Run: headless pygame with SDL's dummy video driver; simulated clock (each Clock.tick advances the game by its frame time, no real sleeping); random seed 0; keys injected as events and as key.get_pressed() state; no mouse input.
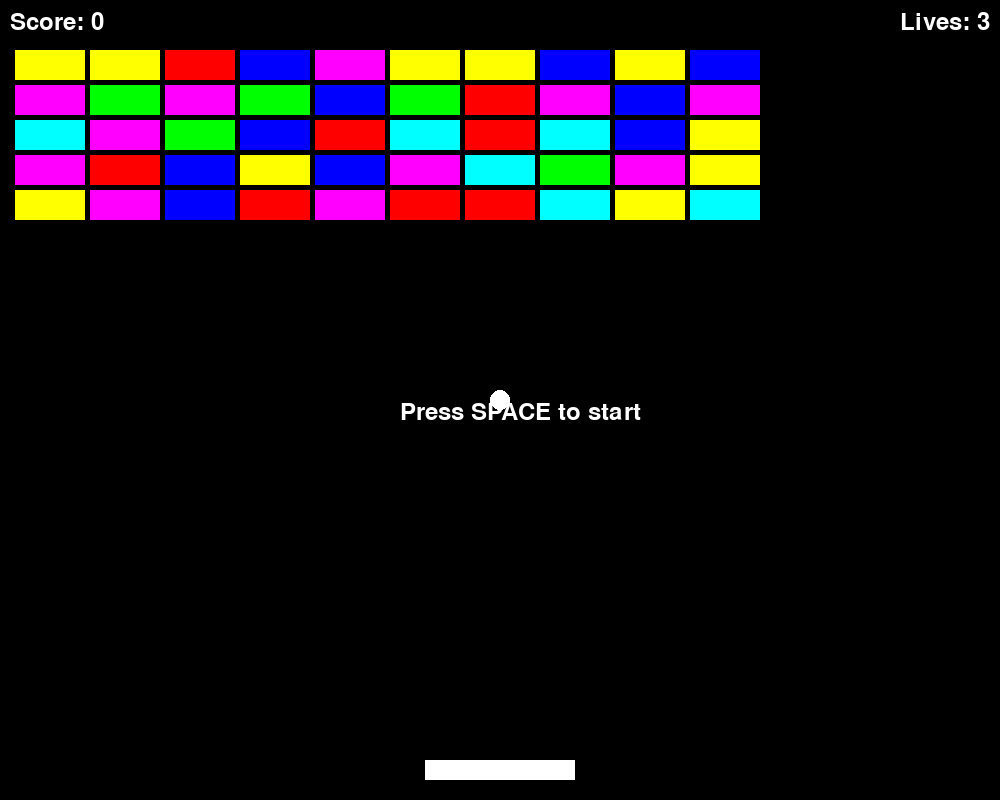
Frame 1 of 4 · flips 1–60 · no input
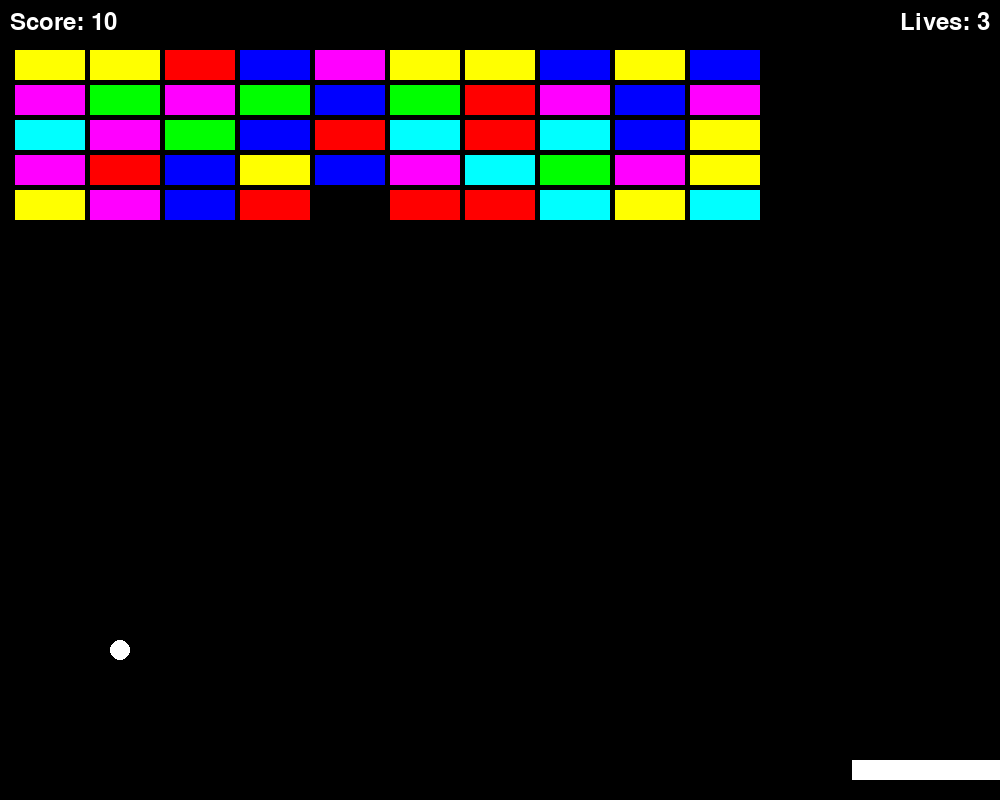
Frame 2 of 4 · flips 61–180 · tapped SPACE, RETURN · held RIGHT (→), D
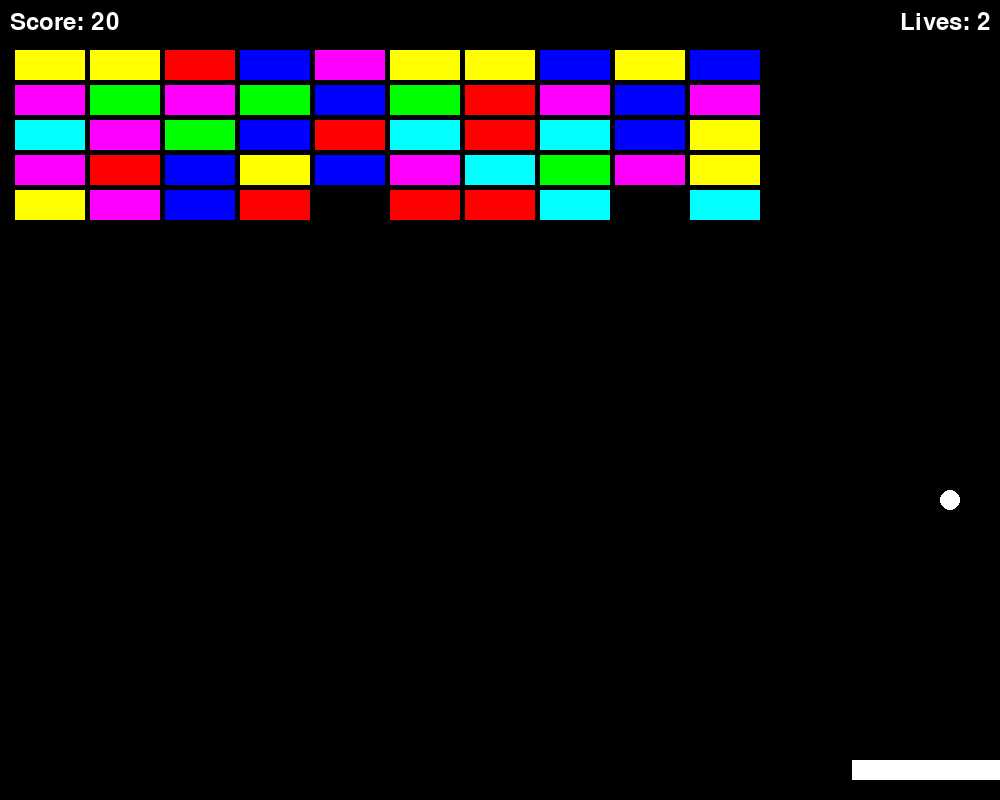
Frame 3 of 4 · flips 181–300 · held DOWN (↓), S
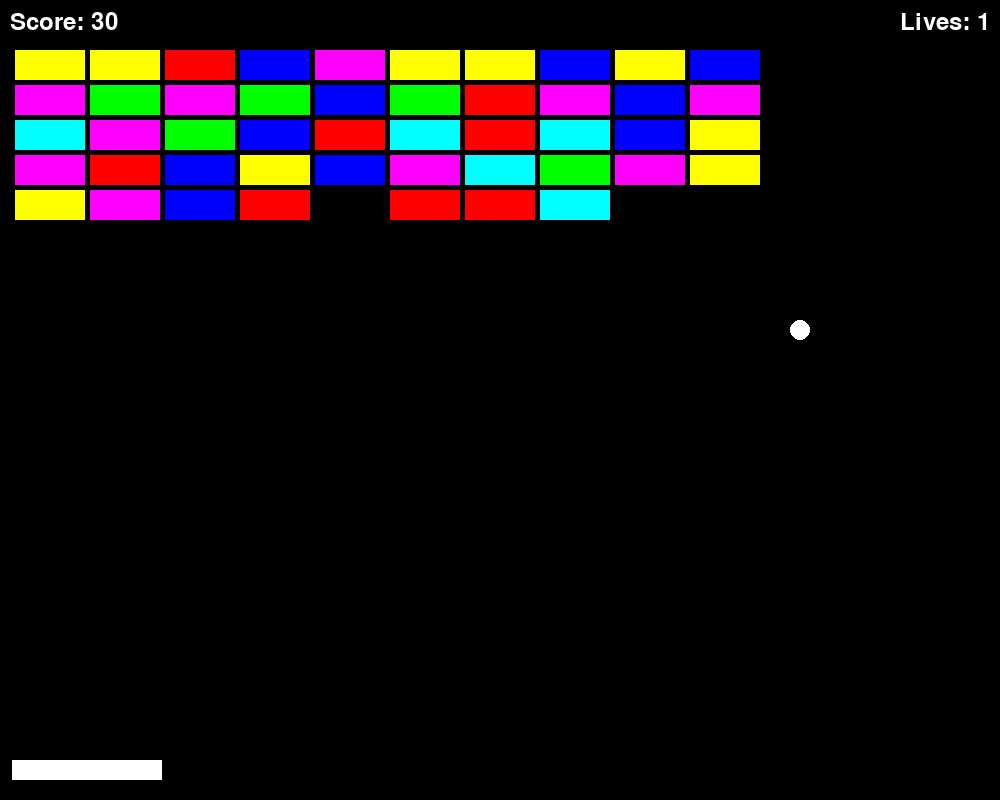
Frame 4 of 4 · flips 301–420 · held LEFT (←), A, UP (↑), W

The pygame program that drew these frames:

import pygame
import sys
import random

# Initialize Pygame
pygame.init()

# Set up the display
screen_width = 1000
screen_height = 800
screen = pygame.display.set_mode((screen_width, screen_height))
pygame.display.set_caption("Arkade Clone")

# Colors
BLACK = (0, 0, 0)
WHITE = (255, 255, 255)
COLORS = [(255, 0, 0), (0, 255, 0), (0, 0, 255), (255, 255, 0), (255, 0, 255), (0, 255, 255)]

# Paddle
paddle_width = 150
paddle_height = 20
paddle_x = screen_width // 2 - paddle_width // 2
paddle_y = screen_height - 40

# Ball
ball_radius = 10
ball_x = screen_width // 2
ball_y = screen_height // 2
ball_dx = 5
ball_dy = -5

# Blocks
block_width = 70
block_height = 30
blocks = []

# Game variables
score = 0
lives = 3
game_state = "start"

# Fonts
font = pygame.font.Font(None, 36)

def create_blocks():
    for row in range(5):
        for col in range(10):
            block = pygame.Rect(col * (block_width + 5) + 15, row * (block_height + 5) + 50, block_width, block_height)
            color = random.choice(COLORS)
            blocks.append((block, color))

def reset_ball():
    global ball_x, ball_y, ball_dx, ball_dy
    ball_x = screen_width // 2
    ball_y = screen_height // 2
    ball_dx = random.choice([-5, 5])
    ball_dy = -5

create_blocks()

# Game loop
clock = pygame.time.Clock()

while True:
    for event in pygame.event.get():
        if event.type == pygame.QUIT:
            pygame.quit()
            sys.exit()
        if event.type == pygame.KEYDOWN:
            if event.key == pygame.K_SPACE and game_state != "play":
                game_state = "play"
                if not blocks:
                    create_blocks()
                reset_ball()

    if game_state == "play":
        # Move paddle
        keys = pygame.key.get_pressed()
        if keys[pygame.K_LEFT] and paddle_x > 0:
            paddle_x -= 7
        if keys[pygame.K_RIGHT] and paddle_x < screen_width - paddle_width:
            paddle_x += 7

        # Move ball
        ball_x += ball_dx
        ball_y += ball_dy

        # Ball collision with walls
        if ball_x <= ball_radius or ball_x >= screen_width - ball_radius:
            ball_dx *= -1
        if ball_y <= ball_radius:
            ball_dy *= -1

        # Ball collision with paddle
        if ball_y >= paddle_y - ball_radius and paddle_x < ball_x < paddle_x + paddle_width:
            ball_dy *= -1
            # Adjust angle based on where the ball hits the paddle
            ball_dx += (ball_x - (paddle_x + paddle_width / 2)) / 5
            ball_dx = max(min(ball_dx, 8), -8)  # Limit horizontal speed

        # Ball collision with blocks
        for block, color in blocks[:]:
            if block.colliderect(pygame.Rect(ball_x - ball_radius, ball_y - ball_radius, ball_radius * 2, ball_radius * 2)):
                ball_dy *= -1
                blocks.remove((block, color))
                score += 10

        # Check for loss of life
        if ball_y >= screen_height:
            lives -= 1
            if lives > 0:
                reset_ball()
            else:
                game_state = "game_over"

        # Check for win
        if not blocks:
            game_state = "win"

    # Draw everything
    screen.fill(BLACK)
    
    # Draw paddle
    pygame.draw.rect(screen, WHITE, (paddle_x, paddle_y, paddle_width, paddle_height))
    
    # Draw ball
    pygame.draw.circle(screen, WHITE, (int(ball_x), int(ball_y)), ball_radius)
    
    # Draw blocks
    for block, color in blocks:
        pygame.draw.rect(screen, color, block)

    # Draw score and lives
    score_text = font.render(f"Score: {score}", True, WHITE)
    lives_text = font.render(f"Lives: {lives}", True, WHITE)
    screen.blit(score_text, (10, 10))
    screen.blit(lives_text, (screen_width - 100, 10))

    # Draw game state messages
    if game_state == "start":
        start_text = font.render("Press SPACE to start", True, WHITE)
        screen.blit(start_text, (screen_width // 2 - 100, screen_height // 2))
    elif game_state == "game_over":
        game_over_text = font.render("GAME OVER - Press SPACE to restart", True, WHITE)
        screen.blit(game_over_text, (screen_width // 2 - 180, screen_height // 2))
    elif game_state == "win":
        win_text = font.render("YOU WIN! Press SPACE to play again", True, WHITE)
        screen.blit(win_text, (screen_width // 2 - 180, screen_height // 2))

    # Update display
    pygame.display.flip()

    # Control game speed
    clock.tick(60)
